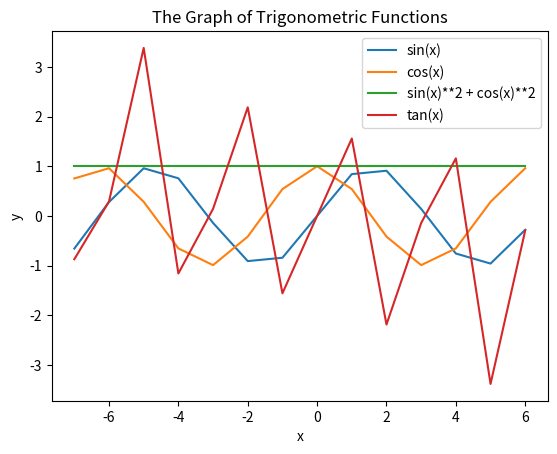

Python code for this plot:
import matplotlib.pyplot as plt
import numpy as np
from math import *


x = np.array([i for i in range(-7, 7)])
y = np.array([sin(i) for i in x])

# Sine Function
# f = sin(x)
plt.plot(x, y, label='sin(x)')
plt.xlabel('x')
plt.ylabel('y')
plt.legend()
plt.title('The Graph of Trigonometric Functions')
plt.show()

# Cosine Function
y = np.array([cos(i) for i in x])
plt.plot(x, y, label='cos(x)')
plt.xlabel('x')
plt.ylabel('y')
plt.legend()

yx = lambda x: pow(sin(x),2) + pow(cos(x),2)
y = np.array([yx(i) for i in x])
plt.plot(x, y, label='sin(x)**2 + cos(x)**2')
plt.xlabel('x')
plt.ylabel('y')
plt.legend()

# Tangent Function
y = np.array([tan(i) for i in x])
plt.plot(x, y, label='tan(x)')
plt.xlabel('x')
plt.ylabel('y')
plt.legend()

